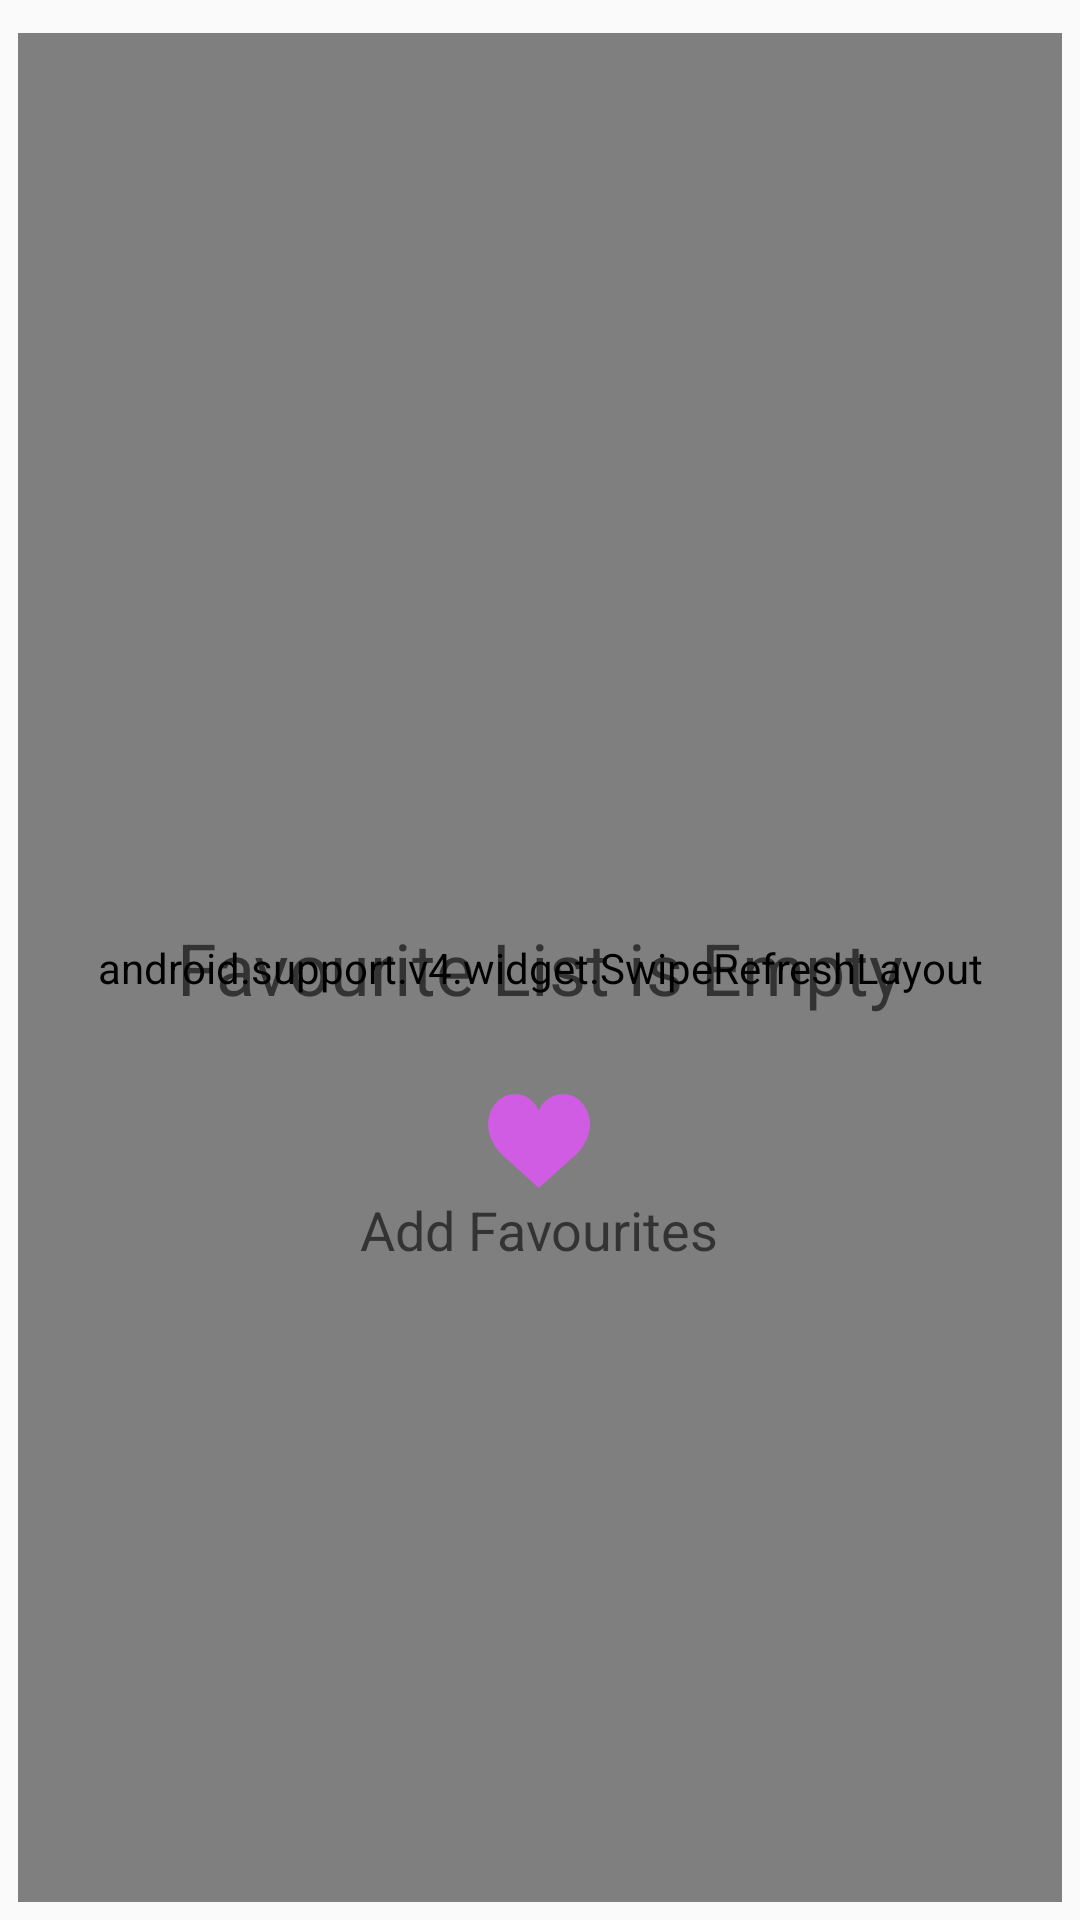

Layout XML and referenced resources for this Android screen:
<!-- AndroidManifest.xml: application theme AppTheme -->
<!-- res/layout/tab_fav.xml -->
<?xml version="1.0" encoding="utf-8"?>
<FrameLayout xmlns:android="http://schemas.android.com/apk/res/android"
    xmlns:tools="http://schemas.android.com/tools"
    android:layout_width="match_parent"
    android:layout_height="match_parent"
    android:padding="6dp"
    tools:context=".frag_fav">

    <RelativeLayout
        android:visibility="visible"
        android:layout_marginTop="5dp"
        android:id="@+id/r1"
        android:layout_width="match_parent"
        android:layout_height="match_parent">

        <android.support.v4.widget.SwipeRefreshLayout
            xmlns:android="http://schemas.android.com/apk/res/android"
            android:id="@+id/swiperefreshfav"
            android:layout_width="match_parent"
            android:layout_height="match_parent">


        <android.support.v7.widget.RecyclerView
            android:id="@+id/Recyclelistview_fav"
            android:layout_marginTop="1dp"
            android:layout_width="match_parent"
            android:layout_height="match_parent"
            android:scrollbars="vertical"/>

        </android.support.v4.widget.SwipeRefreshLayout>

    </RelativeLayout>

    <RelativeLayout
        android:visibility="visible"
        android:layout_marginTop="5dp"
        android:id="@+id/r2"
        android:layout_width="match_parent"
        android:layout_height="match_parent">

        <TextView
            android:id="@+id/t1"
            android:textSize="24sp"
            android:layout_centerVertical="true"
            android:layout_centerHorizontal="true"
            android:gravity="center_vertical"
            android:hint="Favourite List is Empty"
            android:layout_width="wrap_content"
            android:layout_height="wrap_content" />
        <RelativeLayout
            android:id="@+id/emptyadd_click"
            android:layout_centerHorizontal="true"
            android:layout_below="@+id/t1"
            android:layout_width="wrap_content"
            android:layout_height="wrap_content">

            <ImageView
                android:layout_centerHorizontal="true"
                android:layout_centerVertical="true"
                android:id="@+id/t2"
                android:background="@drawable/like"

                android:layout_width="34dp"
                android:layout_height="34dp" />

            <TextView
                android:gravity="center_horizontal"
                android:layout_marginTop="25dp"
                android:id="@+id/t3"
                android:layout_below="@+id/t2"
                android:textSize="18sp"
                android:hint="Add Favourites"
                android:layout_width="wrap_content"
                android:layout_height="wrap_content" />

        </RelativeLayout>
    </RelativeLayout>


</FrameLayout>
<!-- resources referenced by this layout -->
<resources>
  <!-- drawable like: png bitmap (drawable, 2405 bytes) -->
  <style name="AppTheme" parent="Theme.AppCompat.Light.DarkActionBar">
          
          <item name="android:windowContentTransitions">true</item>
          <item name="colorPrimary">@color/colorPrimary</item>
          <item name="colorPrimaryDark">@color/colorPrimaryDark</item>
          <item name="colorAccent">@color/colorAccent</item>
      </style>
  <color name="colorPrimary">#6a0080</color>
  <color name="colorPrimaryDark">#00574B</color>
  <color name="colorAccent">#D81B60</color>
</resources>
